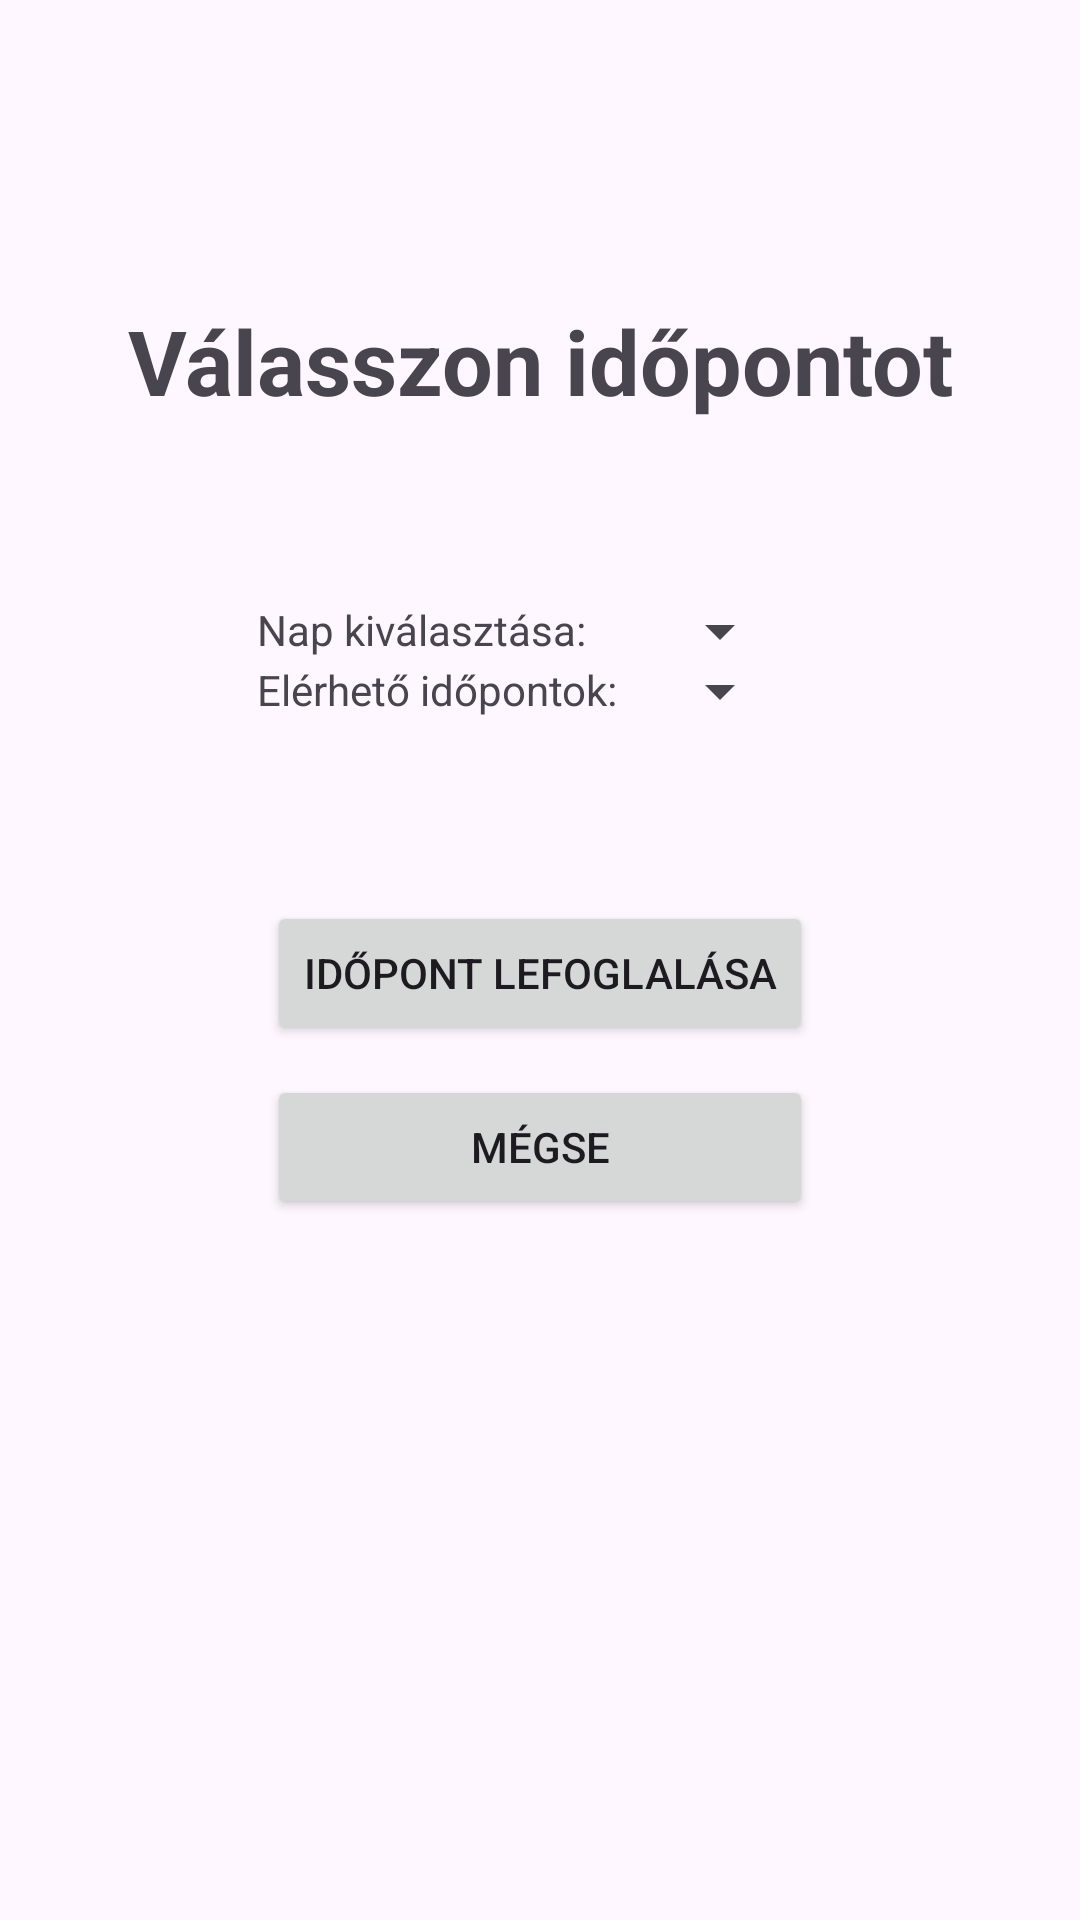

Reconstruct the res/layout file that produces this screen, plus the resources it refers to.
<!-- AndroidManifest.xml: application theme Theme.Okmanyiroda -->
<!-- res/layout/activity_pick_date.xml -->
<?xml version="1.0" encoding="utf-8"?>
<RelativeLayout
    xmlns:android="http://schemas.android.com/apk/res/android"
    xmlns:tools="http://schemas.android.com/tools"
    android:layout_width="match_parent"
    android:layout_height="wrap_content"
    tools:context=".PickDate">

    <TextView
        android:id="@+id/pickInfo"
        android:layout_width="match_parent"
        android:layout_height="wrap_content"
        android:textAlignment="center"
        android:layout_marginTop="100dp"
        android:textStyle="bold"
        android:text="@string/pickInfo"
        android:textSize="30sp"
    />

    <LinearLayout
        android:id="@+id/container"
        android:layout_width="wrap_content"
        android:layout_height="wrap_content"
        android:layout_below="@id/pickInfo"
        android:layout_marginTop="60dp"
        android:orientation="horizontal"
        android:layout_centerHorizontal="true">

        <LinearLayout
            android:id="@+id/dateStuff"
            android:layout_width="wrap_content"
            android:layout_height="wrap_content"
            android:orientation="vertical">

            <TextView
                android:layout_width="match_parent"
                android:layout_height="20dp"
                android:text="@string/pick_day"
            />

            <TextView
                android:id="@+id/infoTextView"
                android:layout_width="match_parent"
                android:layout_height="20dp"
                android:text="@string/available_dates" />

        </LinearLayout>

        <LinearLayout
            android:id="@+id/dayStuff"
            android:layout_width="wrap_content"
            android:layout_height="wrap_content"
            android:orientation="vertical">

            <Spinner
                android:id="@+id/daySpinner"
                android:layout_width="match_parent"
                android:layout_height="20dp"
                android:layout_marginLeft="10dp"
                android:layout_marginRight="10dp" />

            <Spinner
                android:id="@+id/dateSpinner"
                android:layout_width="match_parent"
                android:layout_height="20dp"
                android:layout_marginLeft="10dp"
                android:layout_marginRight="10dp" />

        </LinearLayout>

    </LinearLayout>

    <LinearLayout
        android:layout_width="wrap_content"
        android:layout_height="wrap_content"
        android:layout_below="@id/container"
        android:layout_centerHorizontal="true"
        android:orientation="vertical"
        android:layout_marginTop="60dp"
        >

        <Button
            android:id="@+id/bookDateButton"
            android:layout_width="match_parent"
            android:layout_height="wrap_content"
            android:text="@string/book_date"
            android:layout_marginBottom="10dp"
            android:onClick="bookDate"
        />

        <Button
            android:layout_width="match_parent"
            android:layout_height="wrap_content"
            android:text="@string/cancel"
            android:onClick="cancel"
        />

    </LinearLayout>

</RelativeLayout>
<!-- resources referenced by this layout -->
<resources>
  <string name="available_dates">Elérhető időpontok:</string>
  <string name="book_date">Időpont lefoglalása</string>
  <string name="cancel">Mégse</string>
  <string name="pickInfo">Válasszon időpontot</string>
  <string name="pick_day">Nap kiválasztása:</string>
  <style name="Theme.Okmanyiroda" parent="Base.Theme.Okmanyiroda" />
  <style name="Base.Theme.Okmanyiroda" parent="Theme.Material3.DayNight.NoActionBar">
          
          
      </style>
</resources>
